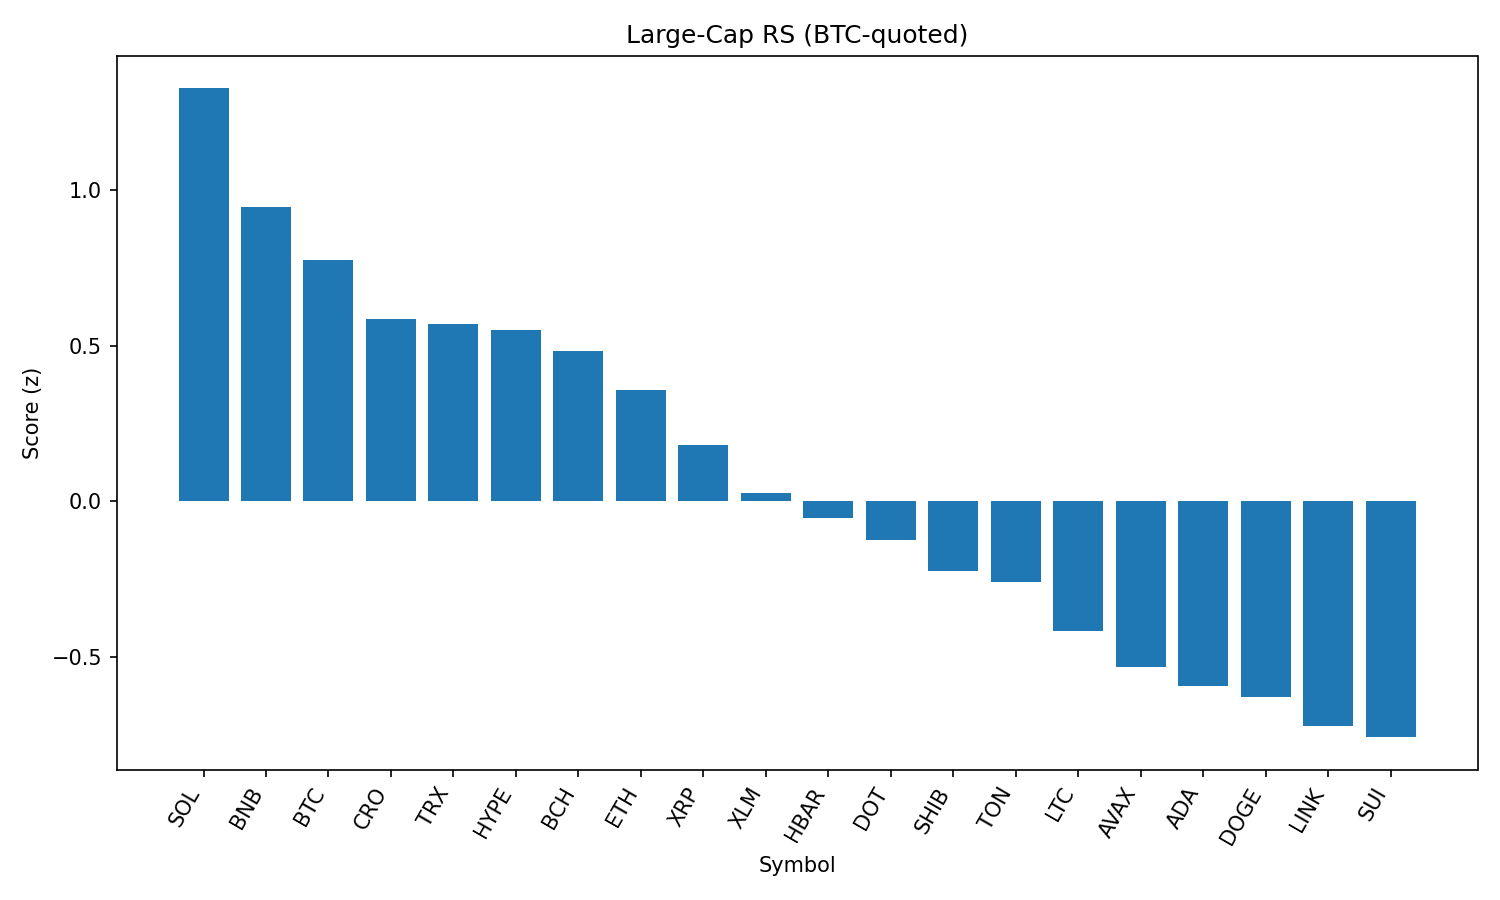

The data file committed next to this chart (first rows):
rank, name, symbol, price_btc, price_usd, pct_1h_btc, pct_24h_btc, pct_7d_btc, market_cap_rank, market_cap_usd, volume_usd, score
1, Solana, SOL, 0.001814, 203, -0.01566, 0.3548, 14.84, 6, 109725168667, 12527634203, 1.327
2, BNB, BNB, 0.007739, 866, -0.4496, 2.01, 7.385, 5, 120722141771, 2018100012, 0.9451
3, Bitcoin, BTC, 1.0, 111914, 0.0, 0.0, 0.0, 1, 2229529903039, 46212162659, 0.7764
4, Cronos, CRO, 1.4e-06, 0.1569, -0.765, 1.157, 11.3, 36, 5268948082, 36594930, 0.5863
5, TRON, TRX, 3.17e-06, 0.3546, -0.2662, -0.3497, 5.313, 10, 33571695866, 1354064290, 0.5696
6, Hyperliquid, HYPE, 0.0003997, 44.72, -1.304, 4.603, 5.648, 15, 14942347427, 370504337, 0.5516
7, Bitcoin Cash, BCH, 0.00509, 569.6, -0.1188, -1.141, 3.331, 21, 11351851586, 242383248, 0.4831
8, Ethereum, ETH, 0.04138, 4630, -0.7165, -0.4292, 11.12, 2, 559195585856, 46168190298, 0.3587
9, XRP, XRP, 2.639e-05, 2.95, -0.5951, -0.1054, 2.094, 3, 175866111484, 6405887343, 0.1828
10, Stellar, XLM, 3.55e-06, 0.3968, -0.5415, -0.6209, -0.5278, 18, 12452036746, 343168354, 0.02651
11, Hedera, HBAR, 2.15e-06, 0.2409, -0.7489, -0.3707, 1.64, 23, 10213673517, 356673282, -0.05457
12, Polkadot, DOT, 3.551e-05, 3.97, -0.9622, -0.2669, 5.178, 33, 6049292183, 419900979, -0.1231
13, Shiba Inu, SHIB, 1.12362e-10, 1.257e-05, -0.9209, -0.518, 2.671, 29, 7409956584, 328157360, -0.2223
14, Toncoin, TON, 2.895e-05, 3.24, -0.7687, -0.7591, -1.273, 27, 8318436641, 191305608, -0.2582
15, Litecoin, LTC, 0.001016, 113.7, -0.5696, -2.885, 0.9448, 26, 8678301694, 838940474, -0.4152
16, Avalanche, AVAX, 0.00022, 24.61, -1.272, -0.9596, 6.496, 22, 10395436692, 927097307, -0.5312
17, Cardano, ADA, 7.88e-06, 0.8817, -1.215, -0.295, -0.813, 11, 32196903595, 2801932543, -0.5923
18, Dogecoin, DOGE, 1.99e-06, 0.2228, -1.079, -1.812, 3.114, 9, 33631502642, 3566231922, -0.6271
19, Chainlink, LINK, 0.0002274, 25.45, -1.99, 1.571, 6.832, 13, 17290742690, 1934922812, -0.7216
20, Sui, SUI, 3.159e-05, 3.54, -1.175, -1.647, 1.295, 19, 12428896822, 2027605644, -0.7573
21, Uniswap, UNI, 9.319e-05, 10.43, -1.52, -3.869, 1.425, 31, 6262607778, 482032941, -1.562
